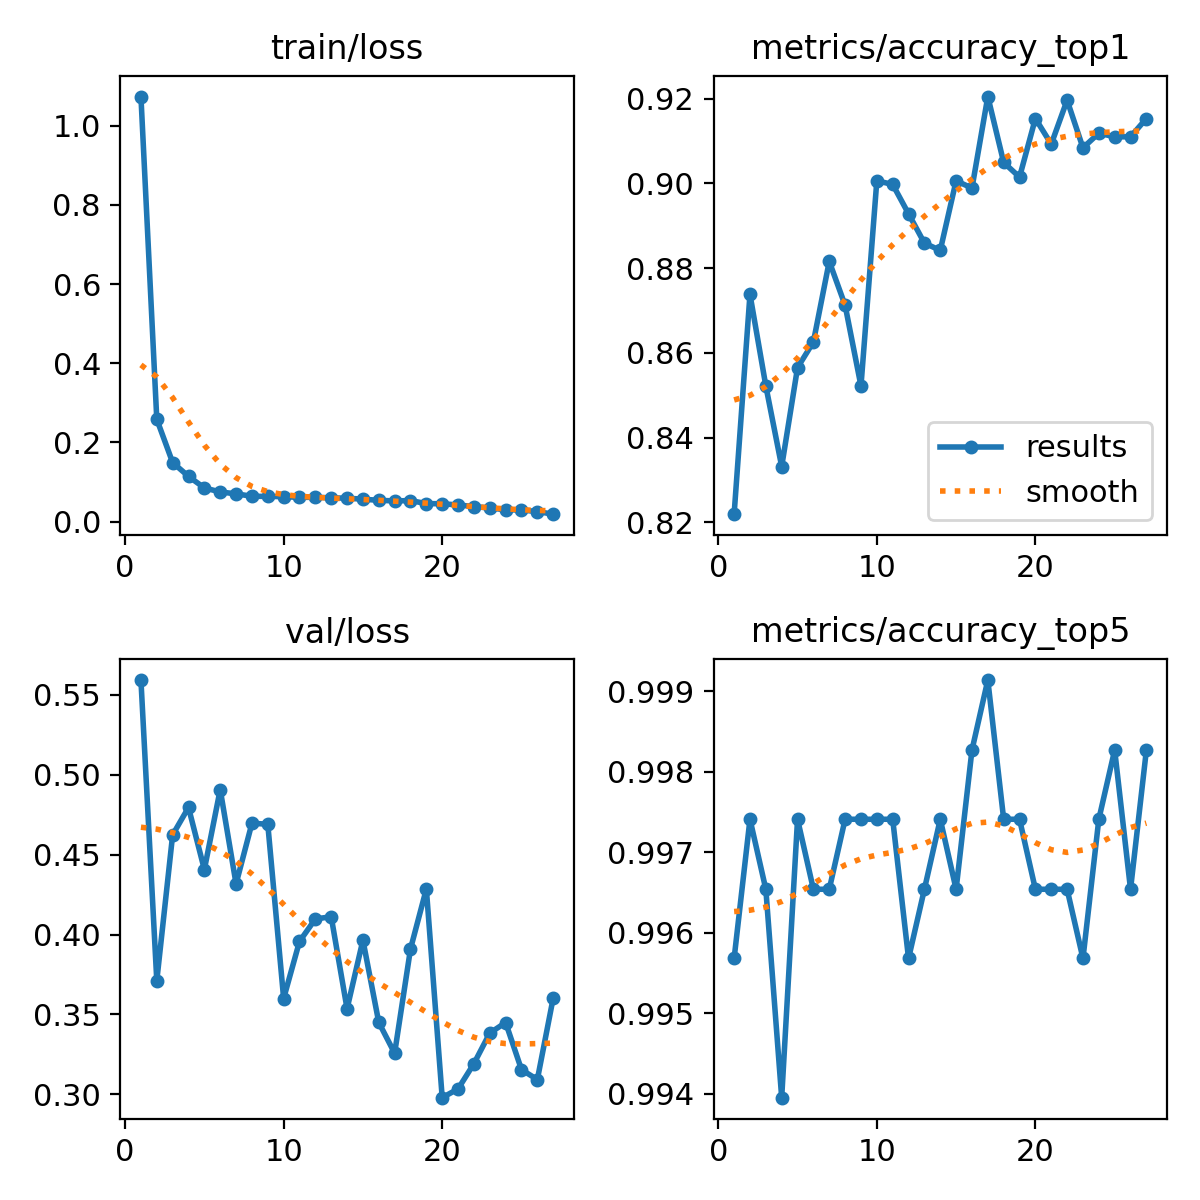

Values plotted in this chart, from the file beside it:
epoch, time, train/loss, metrics/accuracy_top1, metrics/accuracy_top5, val/loss, lr/pg0, lr/pg1, lr/pg2
1, 82.39, 1.074, 0.8219, 0.9957, 0.5593, 0.003324, 0.003324, 0.003324
2, 148, 0.2584, 0.8738, 0.9974, 0.3711, 0.006457, 0.006457, 0.006457
3, 213, 0.1492, 0.8522, 0.9965, 0.4624, 0.009391, 0.009391, 0.009391
4, 276.9, 0.1143, 0.8332, 0.994, 0.4796, 0.0091, 0.0091, 0.0091
5, 341.6, 0.08501, 0.8565, 0.9974, 0.4407, 0.0088, 0.0088, 0.0088
6, 406, 0.07478, 0.8626, 0.9965, 0.4908, 0.0085, 0.0085, 0.0085
7, 470.2, 0.07002, 0.8816, 0.9965, 0.4317, 0.0082, 0.0082, 0.0082
8, 534.7, 0.06396, 0.8712, 0.9974, 0.4697, 0.0079, 0.0079, 0.0079
9, 599.7, 0.06355, 0.8522, 0.9974, 0.4691, 0.0076, 0.0076, 0.0076
10, 664.5, 0.06296, 0.9006, 0.9974, 0.3599, 0.0073, 0.0073, 0.0073
11, 729.5, 0.06104, 0.8997, 0.9974, 0.3957, 0.007, 0.007, 0.007
12, 794.3, 0.06145, 0.8928, 0.9957, 0.4098, 0.0067, 0.0067, 0.0067
13, 858.6, 0.05986, 0.8859, 0.9965, 0.4111, 0.0064, 0.0064, 0.0064
14, 924.1, 0.0592, 0.8842, 0.9974, 0.3535, 0.0061, 0.0061, 0.0061
15, 989.5, 0.05646, 0.9006, 0.9965, 0.3965, 0.0058, 0.0058, 0.0058
16, 1054, 0.05373, 0.8989, 0.9983, 0.345, 0.0055, 0.0055, 0.0055
17, 1118, 0.05213, 0.9205, 0.9991, 0.3257, 0.0052, 0.0052, 0.0052
18, 1182, 0.05299, 0.9049, 0.9974, 0.391, 0.0049, 0.0049, 0.0049
19, 1247, 0.04541, 0.9015, 0.9974, 0.4285, 0.0046, 0.0046, 0.0046
20, 1311, 0.04497, 0.9153, 0.9965, 0.2979, 0.0043, 0.0043, 0.0043
21, 1381, 0.04195, 0.9093, 0.9965, 0.3033, 0.004, 0.004, 0.004
22, 1446, 0.0379, 0.9196, 0.9965, 0.3192, 0.0037, 0.0037, 0.0037
23, 1511, 0.0342, 0.9084, 0.9957, 0.3383, 0.0034, 0.0034, 0.0034
24, 1576, 0.02982, 0.9118, 0.9974, 0.3449, 0.0031, 0.0031, 0.0031
25, 1640, 0.02917, 0.911, 0.9983, 0.3154, 0.0028, 0.0028, 0.0028
26, 1705, 0.02523, 0.911, 0.9965, 0.3092, 0.0025, 0.0025, 0.0025
27, 1770, 0.01867, 0.9153, 0.9983, 0.3603, 0.0022, 0.0022, 0.0022
